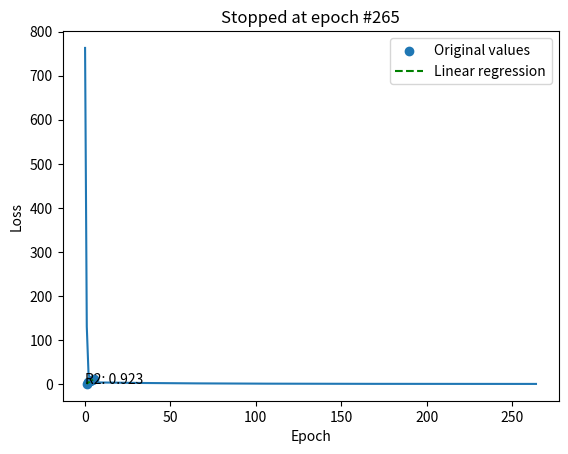

Here is the Python script that generated this plot:
""" Building blocks of a linear regression:
1. equation ( y = mx + b )
2. features ( 1D )
3. target
4. model ( with weights and intercept )
5. cost function ( with gradient )
"""
import matplotlib.pyplot as plt
import numpy as np
from typing import Dict, List


class LinearRegression:
    def __init__(self,
                 x_train: np.ndarray, y_train: np.ndarray, lr=0.01, num_epochs=1000,
                 cutoff=0.999, old_cost=1000, intercept=0) -> None:
        self.x_train = x_train
        self.y_train = y_train
        self.n_dim, self.m_dim = self.x_train.shape
        self.vector_dim = self.x_train.shape[1]
        self.weights: np.ndarray = np.random.randn(self.vector_dim)

        self.intercept: int = intercept
        self.old_cost: int = old_cost
        self.cutoff: float = cutoff
        self.lr: float = lr
        self.num_epochs: int = num_epochs
        self.callback_dict: Dict[str, List[int]] = {
            'epoch': [],
            'cost': [],
            'delta_y': [],
            'y_predicted': [], }
        self.r2: float = 0.

    def run_epoch(self) -> np.ndarray:
        """ Gradient equation:
        y^ = w0x0 + b with e = (y - y^)^2
        (gradient of cost / y^) * ( gradient of y^ / weight )
        dy^/dw = x0
        de/dy^ = -2(y - y^)
        de/dw = -2(y - y^2)x0
        """
        y_predicted = self.predict()
        current_cost = self.cost(y_predicted)
        # print(y_predicted)

        # Calculate error
        delta_y = y_predicted - self.y_train

        # Compute gradients
        # Missing: (1 / self.n_dim), (1 / self.m_dim)
        weights_grad = np.dot(self.x_train.ravel(), delta_y)
        intercept_grad = np.sum(delta_y)

        # Update parameters
        self.weights -= self.lr * weights_grad
        self.intercept -= self.lr * intercept_grad
        return current_cost, delta_y, y_predicted

    def train(self) -> None:
        for i in range(self.num_epochs):
            _current_cost, _delta_y, _y_predicted = self.run_epoch()

            # Stop training if cost does not improve
            if (_current_cost / self.old_cost) > self.cutoff:
                print("In epoch #{} the cost improved less than {:.5}.".format(i, 1 - self.cutoff))
                break

            # Update break condition
            self.old_cost = _current_cost

            # Update dict
            self.callback_dict['epoch'].append(i)
            self.callback_dict['cost'].append(_current_cost)
            self.callback_dict['delta_y'].append(_delta_y)
            self.callback_dict['y_predicted'].append(_y_predicted)

        print(self.callback_dict)

    def cost(self, y_predicted) -> np.ndarray:
        """ cost = ( prediction - actual value ) ^ 2 """
        cost: np.ndarray = (y_predicted - self.y_train) ** 2
        # print("Cost vector: ", cost)
        # print("Calculated cost: ", np.sum(cost))
        return np.sum(cost)

    def predict(self) -> np.ndarray:
        y_pred: np.ndarray = np.dot(self.x_train, self.weights) + self.intercept
        return y_pred

    def r_squared(self) -> float:
        """ Calculates the r2 adj. value of the final prediction
        :return: Rounded r2 adj.
        """
        n = len(self.x_train)
        m = 1  # number of predicators / parameters
        self.r2 = np.round(
            1 - ((n - 1) / (n - m - 1)) * (1 - np.cov(self.predict()) / np.cov(self.y_train)), 3)
        print(self.r2)
        return self.r2

    def visualize(self) -> None:
        """ Plots the lm line on the data-points
        :return: None
        """
        # Plot real data
        plt.scatter(self.x_train, self.y_train, label="Original values")

        # Plot lm
        axs = plt.gca()
        x_values = np.array(axs.get_xlim())
        y_values = self.intercept + self.weights * x_values
        plt.plot(x_values, y_values, 'g--', label="Linear regression")
        plt.title("Linear regression for floor area by price")
        plt.xlabel("Floor area")
        plt.ylabel("Price")
        plt.text(0, 0, f"R2: {self.r2}")
        plt.legend(loc='best')
        plt.show()

        # Plot loss
        plt.plot(self.callback_dict['epoch'], self.callback_dict['cost'])
        plt.title(f"Stopped at epoch #{self.callback_dict['epoch'][-1] + 1}")
        plt.xlabel("Epoch")
        plt.ylabel("Loss")
        plt.show()


if __name__ == '__main__':
    x_train_ = np.array([1, 2, 3, 4, 5]).reshape(5, 1)
    y_train_ = np.array([1, 4, 7, 9, 11])

    lm = LinearRegression(x_train_, y_train_)
    lm.train()
    lm.r_squared()
    lm.visualize()
